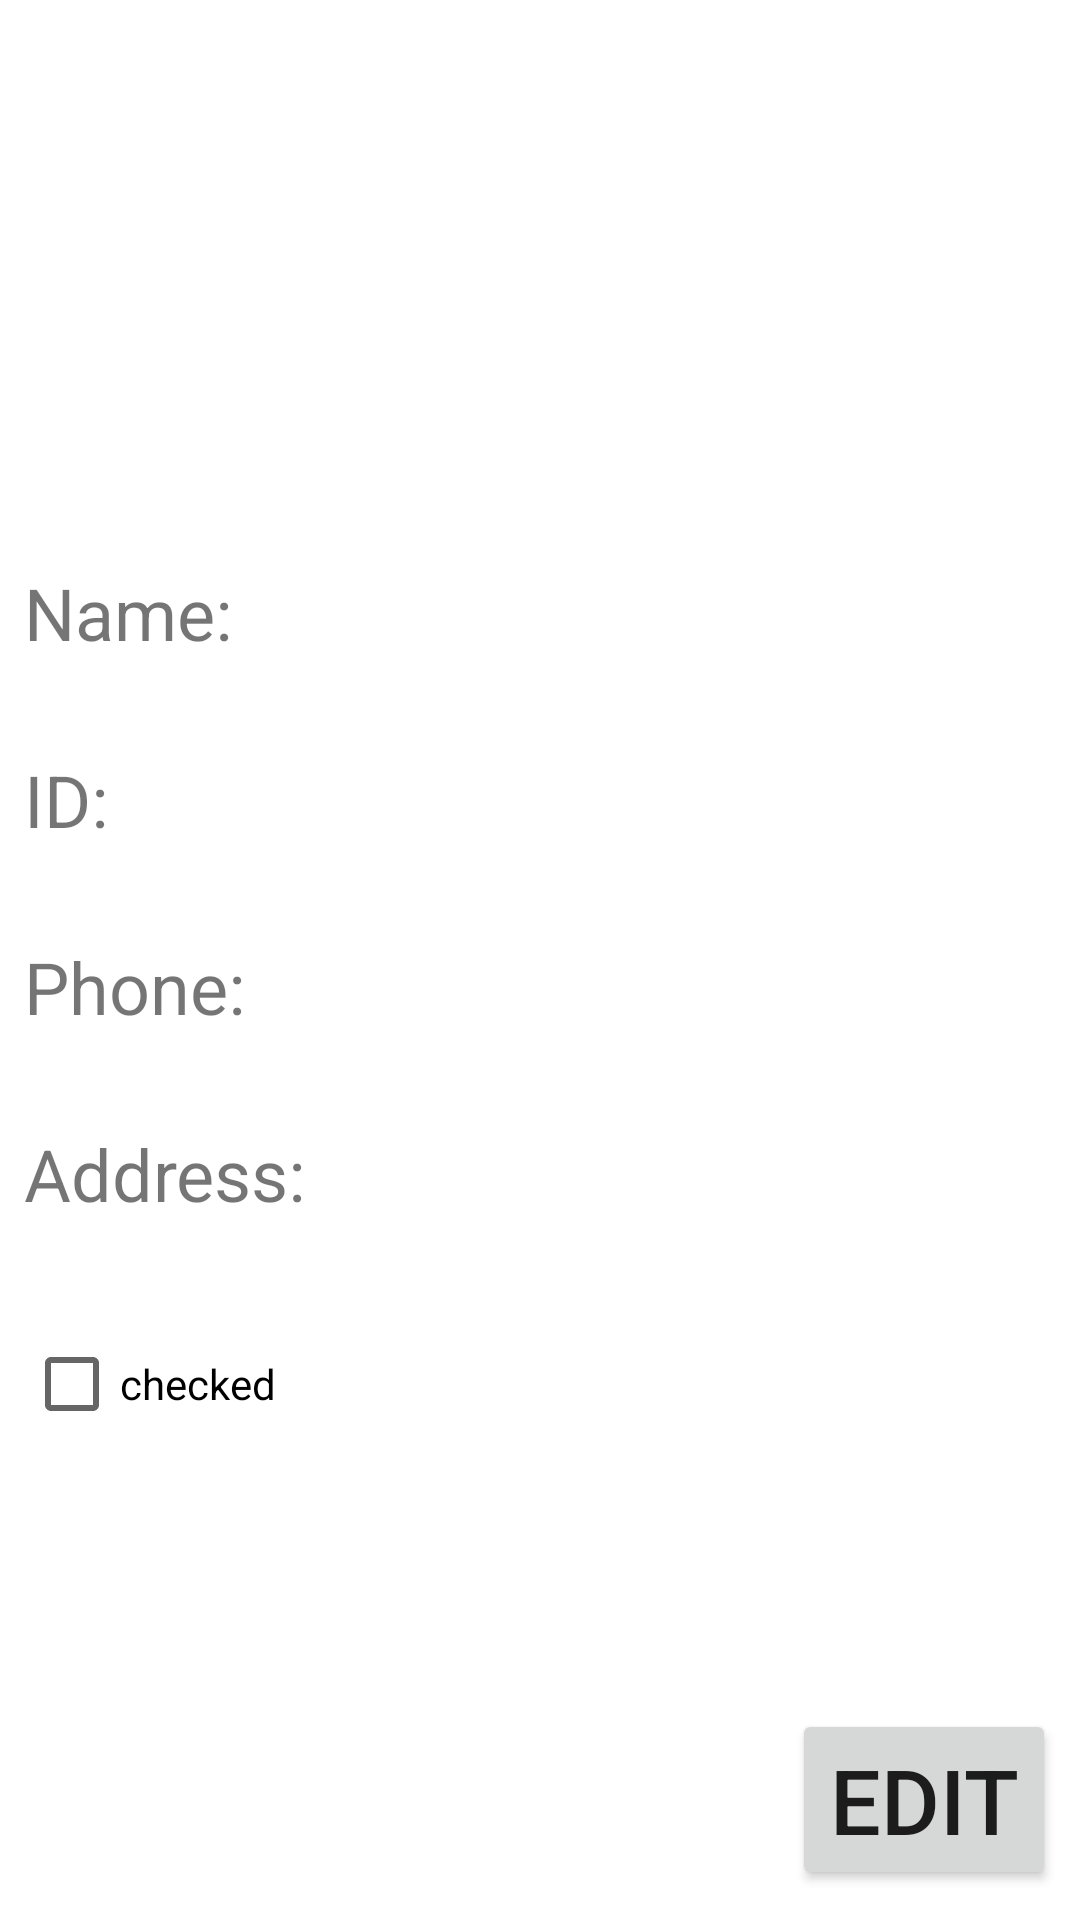

This screen was rendered from an Android layout file. Write that file and the resources it references.
<!-- AndroidManifest.xml: application theme Theme.Assignment2_Students_App -->
<!-- res/layout/activity_student_details.xml -->
<?xml version="1.0" encoding="utf-8"?>
<androidx.constraintlayout.widget.ConstraintLayout xmlns:android="http://schemas.android.com/apk/res/android"
    xmlns:app="http://schemas.android.com/apk/res-auto"
    xmlns:tools="http://schemas.android.com/tools"
    android:layout_width="match_parent"
    android:layout_height="match_parent"
    tools:context=".StudentDetailsActivity">

    <ImageView
        android:id="@+id/studentdetails_avatar_img"
        android:layout_width="0dp"
        android:layout_height="150dp"
        android:layout_marginTop="8dp"
        android:scaleType="centerInside"
        app:layout_constraintEnd_toEndOf="parent"
        app:layout_constraintStart_toStartOf="parent"
        app:layout_constraintTop_toTopOf="parent"
        app:srcCompat="@drawable/avatar" />

    <TextView
        android:id="@+id/studentdetails_name_tv"
        android:layout_width="wrap_content"
        android:layout_height="wrap_content"
        android:layout_marginStart="8dp"
        android:layout_marginTop="30dp"
        android:text="Name:"
        android:textSize="24sp"
        app:layout_constraintStart_toStartOf="parent"
        app:layout_constraintTop_toBottomOf="@+id/studentdetails_avatar_img" />

    <TextView
        android:id="@+id/studentdetails_id_tv"
        android:layout_width="wrap_content"
        android:layout_height="wrap_content"
        android:layout_marginStart="8dp"
        android:layout_marginTop="30dp"
        android:text="ID:"
        android:textSize="24sp"
        app:layout_constraintStart_toStartOf="parent"
        app:layout_constraintTop_toBottomOf="@+id/studentdetails_name_tv" />

    <TextView
        android:id="@+id/studentdetails_name_show_tv"
        android:layout_width="0dp"
        android:layout_height="wrap_content"
        android:layout_marginStart="10dp"
        android:layout_marginEnd="8dp"
        android:ems="10"
        android:inputType="textPersonName"
        android:textSize="24sp"
        app:layout_constraintBaseline_toBaselineOf="@+id/studentdetails_name_tv"
        app:layout_constraintEnd_toEndOf="parent"
        app:layout_constraintHorizontal_bias="0.0"
        app:layout_constraintStart_toEndOf="@+id/studentdetails_name_tv" />

    <TextView
        android:id="@+id/studentdetails_id_show_tv"
        android:layout_width="0dp"
        android:layout_height="wrap_content"
        android:layout_marginStart="10dp"
        android:layout_marginEnd="8dp"
        android:ems="10"
        android:inputType="textPersonName"
        android:textSize="24sp"
        app:layout_constraintBaseline_toBaselineOf="@+id/studentdetails_id_tv"
        app:layout_constraintEnd_toEndOf="parent"
        app:layout_constraintStart_toEndOf="@+id/studentdetails_id_tv" />

    <Button
        android:id="@+id/studentdetails_edit_btn"
        android:layout_width="0dp"
        android:layout_height="wrap_content"
        android:layout_marginEnd="8dp"
        android:layout_marginBottom="10dp"
        android:text="EDIT"
        android:textSize="30sp"
        app:layout_constraintBottom_toBottomOf="parent"
        app:layout_constraintEnd_toEndOf="parent" />

    <TextView
        android:id="@+id/studentdetails_phone_tv"
        android:layout_width="wrap_content"
        android:layout_height="wrap_content"
        android:layout_marginStart="8dp"
        android:layout_marginTop="30dp"
        android:text="Phone:"
        android:textSize="24sp"
        app:layout_constraintStart_toStartOf="parent"
        app:layout_constraintTop_toBottomOf="@+id/studentdetails_id_tv" />

    <TextView
        android:id="@+id/studentdetails_phone_show_tv"
        android:layout_width="0dp"
        android:layout_height="wrap_content"
        android:layout_marginStart="10dp"
        android:layout_marginTop="30dp"
        android:layout_marginEnd="8dp"
        android:ems="10"
        android:inputType="textPersonName"
        android:textSize="24sp"
        app:layout_constraintEnd_toEndOf="parent"
        app:layout_constraintStart_toEndOf="@+id/studentdetails_phone_tv"
        app:layout_constraintTop_toBottomOf="@+id/studentdetails_id_show_tv" />

    <TextView
        android:id="@+id/studentdetails_address_tv"
        android:layout_width="wrap_content"
        android:layout_height="wrap_content"
        android:layout_marginStart="8dp"
        android:layout_marginTop="30dp"
        android:text="Address:"
        android:textSize="24sp"
        app:layout_constraintStart_toStartOf="parent"
        app:layout_constraintTop_toBottomOf="@+id/studentdetails_phone_tv" />

    <TextView
        android:id="@+id/studentdetails_address_show_tv"
        android:layout_width="0dp"
        android:layout_height="wrap_content"
        android:layout_marginStart="10dp"
        android:layout_marginTop="30dp"
        android:layout_marginEnd="8dp"
        android:ems="10"
        android:inputType="textPersonName"
        android:textSize="24sp"
        app:layout_constraintEnd_toEndOf="parent"
        app:layout_constraintStart_toEndOf="@+id/studentdetails_address_tv"
        app:layout_constraintTop_toBottomOf="@+id/studentdetails_phone_show_tv" />

    <CheckBox
        android:id="@+id/studentdetails_checkbox_cb"
        android:layout_width="wrap_content"
        android:layout_height="wrap_content"
        android:layout_marginStart="8dp"
        android:layout_marginTop="30dp"
        android:clickable="false"
        android:text="checked"
        app:layout_constraintStart_toStartOf="parent"
        app:layout_constraintTop_toBottomOf="@+id/studentdetails_address_tv" />

</androidx.constraintlayout.widget.ConstraintLayout>
<!-- resources referenced by this layout -->
<resources>
  <style name="Theme.Assignment2_Students_App" parent="Theme.MaterialComponents.DayNight.DarkActionBar">
          
          <item name="colorPrimary">@color/purple_500</item>
          <item name="colorPrimaryVariant">@color/purple_700</item>
          <item name="colorOnPrimary">@color/white</item>
          
          <item name="colorSecondary">@color/teal_200</item>
          <item name="colorSecondaryVariant">@color/teal_700</item>
          <item name="colorOnSecondary">@color/black</item>
          
          <item name="android:statusBarColor">?attr/colorPrimaryVariant</item>
          
      </style>
  <!-- not gathered from this repository: default colours our renderer supplied (Android Studio template values) -->
  <color name="purple_500">#FF6200EE</color>
  <color name="purple_700">#FF3700B3</color>
  <color name="teal_200">#FF03DAC5</color>
  <color name="teal_700">#FF018786</color>
  <color name="black">#FF000000</color>
  <color name="white">#FFFFFFFF</color>
</resources>
